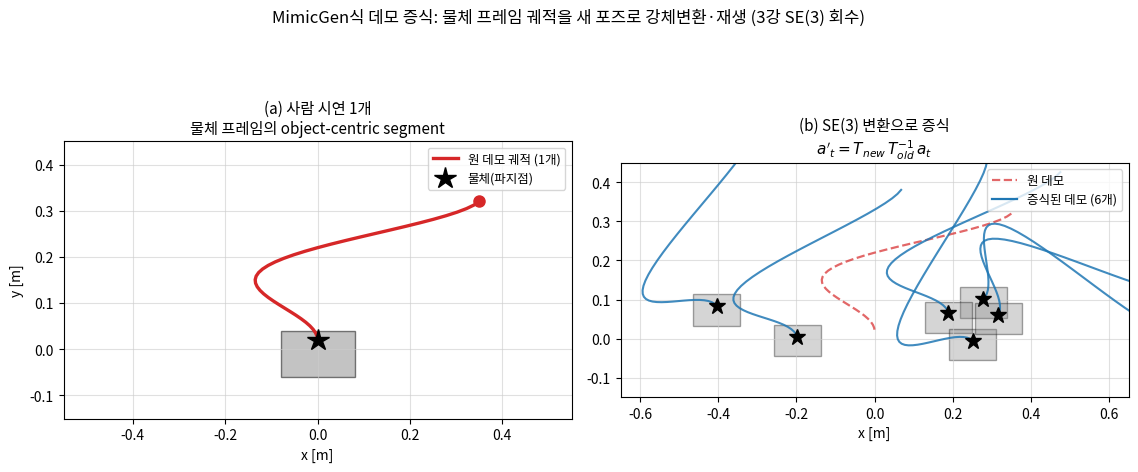
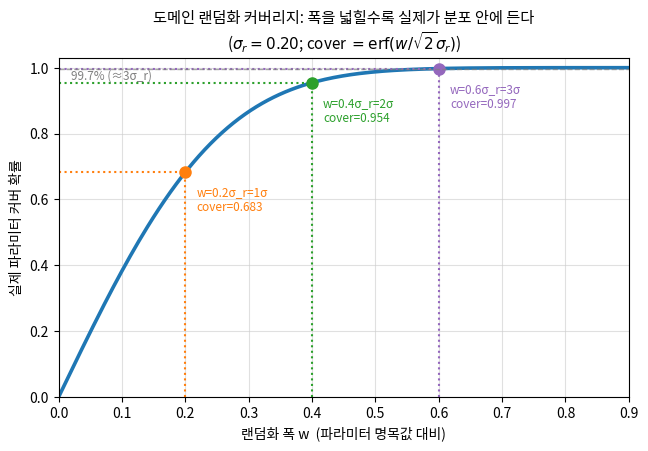
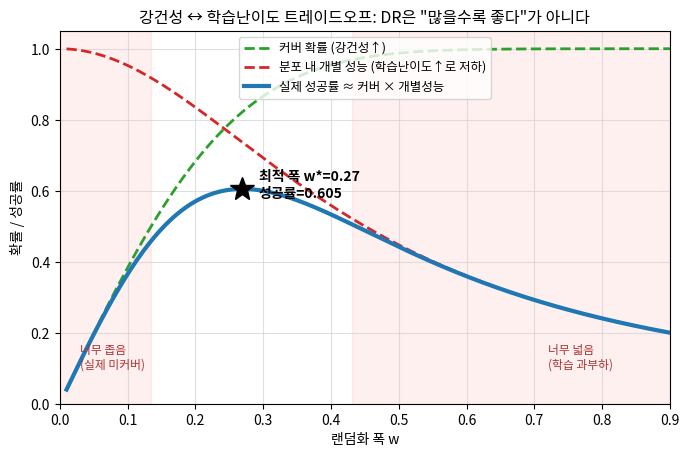
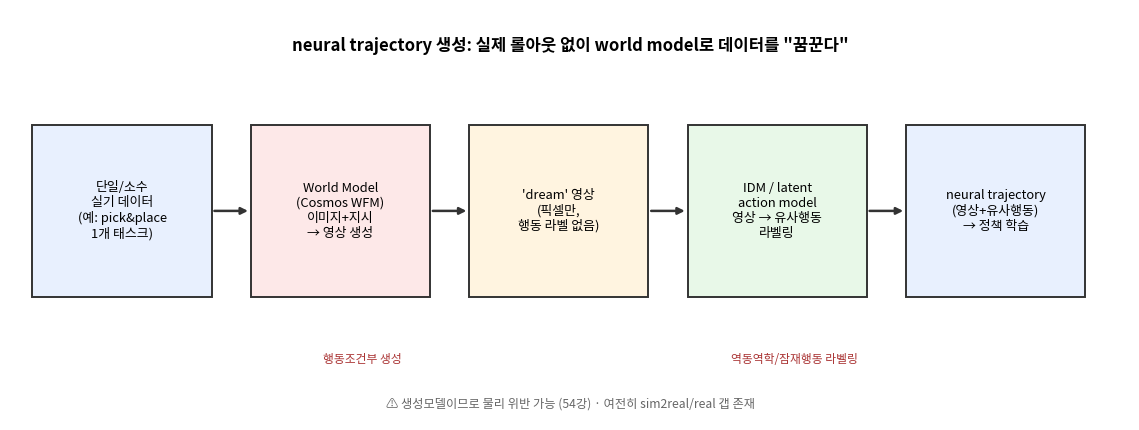

Here is the Python script that generated these plots, in order:
"""
Lec 53 그림 생성 — 합성 데이터와 도메인 랜덤화.
순수 numpy/scipy/matplotlib, 결정론적 시드. CPU 개념 토이.
실행: cd images/lec53 && python3 gen_figs.py
"""
import numpy as np
import matplotlib
matplotlib.use('Agg')
import matplotlib.pyplot as plt
from matplotlib.patches import FancyArrowPatch

plt.rcParams['font.family'] = 'Noto Sans CJK JP'
plt.rcParams['axes.unicode_minus'] = False
plt.rcParams['figure.dpi'] = 110
plt.rcParams['savefig.dpi'] = 110

C_ORIG = '#d62728'    # 원 데모
C_NEW = '#1f77b4'     # 증식된 데모
C_OK = '#2ca02c'
C_BAD = '#d62728'
C_GRID = '#cccccc'


# ---------------------------------------------------------------------------
# SE(3) 유틸 (3강 회수) — 2D 강체변환 T = [[R, t],[0,1]]
# ---------------------------------------------------------------------------
def se2(theta, tx, ty):
    c, s = np.cos(theta), np.sin(theta)
    return np.array([[c, -s, tx], [s, c, ty], [0, 0, 1.0]])


def apply(T, pts):
    """pts: (N,2) -> (N,2). 동차좌표로 변환."""
    h = np.c_[pts, np.ones(len(pts))]
    return (T @ h.T).T[:, :2]


# ===========================================================================
# 그림 1: MimicGen식 SE(3) 데모 증식 (1 -> N 포즈)
# ===========================================================================
def fig1_mimicgen_augment():
    rng = np.random.default_rng(0)
    # 원 데모: 물체 프레임에서 정의된 접근-파지 궤적 (물체 원점 기준)
    # object-centric segment: 물체 좌표계에서 위로 접근 후 내려와 파지
    t = np.linspace(0, 1, 40)
    # 물체 프레임 기준 궤적: 위쪽에서 들어와 원점(파지점)으로
    traj_obj = np.c_[0.35 * np.cos(1.5 * np.pi * t) * (1 - t),
                     0.30 * (1 - t) + 0.02]
    grasp_obj = np.array([[0.0, 0.02]])  # 파지 목표점(물체 프레임)

    # 원 데모의 물체 포즈 T_old
    T_old = se2(0.0, 0.0, 0.0)
    # 새 물체 포즈들 T_new (N개) — 위치+회전 랜덤
    N = 6
    fig, axes = plt.subplots(1, 2, figsize=(11.5, 4.9))

    # (a) 원 데모 하나
    ax = axes[0]
    world_orig = apply(T_old, traj_obj)
    ax.plot(world_orig[:, 0], world_orig[:, 1], '-', color=C_ORIG, lw=2.4,
            label='원 데모 궤적 (1개)')
    ax.plot(world_orig[0, 0], world_orig[0, 1], 'o', color=C_ORIG, ms=8)
    gp = apply(T_old, grasp_obj)[0]
    ax.plot(gp[0], gp[1], '*', color='k', ms=16, label='물체(파지점)')
    ax.add_patch(plt.Rectangle((-0.08, -0.06), 0.16, 0.10, fc='#888', ec='k', alpha=0.5))
    ax.set_title('(a) 사람 시연 1개\n물체 프레임의 object-centric segment', fontsize=11)
    ax.set_xlim(-0.55, 0.55); ax.set_ylim(-0.15, 0.45)
    ax.set_aspect('equal'); ax.grid(True, color=C_GRID, alpha=0.6)
    ax.legend(fontsize=9, loc='upper right')
    ax.set_xlabel('x [m]'); ax.set_ylabel('y [m]')

    # (b) N개 새 포즈로 증식
    ax = axes[1]
    ax.plot(world_orig[:, 0], world_orig[:, 1], '--', color=C_ORIG, lw=1.6,
            alpha=0.7, label='원 데모')
    poses = []
    for i in range(N):
        th = rng.uniform(-0.9, 0.9)
        tx = rng.uniform(-0.42, 0.42)
        ty = rng.uniform(-0.02, 0.10)
        T_new = se2(th, tx, ty)
        # a'_t = T_new @ T_old^{-1} @ a_t  (물체 프레임 재생)
        T_rel = T_new @ np.linalg.inv(T_old)
        wtraj = apply(T_rel, world_orig)
        wgrasp = apply(T_rel, gp.reshape(1, 2))[0]
        ax.plot(wtraj[:, 0], wtraj[:, 1], '-', color=C_NEW, lw=1.5, alpha=0.85)
        ax.plot(wgrasp[0], wgrasp[1], '*', color='k', ms=12)
        ax.add_patch(plt.Rectangle((wgrasp[0] - 0.06, wgrasp[1] - 0.05),
                                   0.12, 0.08, fc='#888', ec='k', alpha=0.35))
        poses.append((th, tx, ty))
    ax.plot([], [], '-', color=C_NEW, lw=1.6, label=f'증식된 데모 ({N}개)')
    ax.set_title('(b) SE(3) 변환으로 증식\n' r"$a'_t = T_{new}\,T_{old}^{-1}\,a_t$",
                 fontsize=11)
    ax.set_xlim(-0.65, 0.65); ax.set_ylim(-0.15, 0.45)
    ax.set_aspect('equal'); ax.grid(True, color=C_GRID, alpha=0.6)
    ax.legend(fontsize=9, loc='upper right')
    ax.set_xlabel('x [m]')

    fig.suptitle('MimicGen식 데모 증식: 물체 프레임 궤적을 새 포즈로 강체변환·재생 (3강 SE(3) 회수)',
                 fontsize=12, y=1.02)
    fig.tight_layout()
    fig.savefig('fig1_mimicgen_augment.png', bbox_inches='tight')
    plt.close(fig)
    print('[fig1] saved.', f'포즈들(theta,tx,ty)={np.round(poses,3).tolist()}')


# ===========================================================================
# 그림 2: 도메인 랜덤화 커버리지 (폭 vs 커버 확률)
# ===========================================================================
def fig2_dr_coverage():
    # 실제 파라미터가 sim 명목값(mu0)에서 delta_real 만큼 벗어나 있다.
    # 랜덤화: param ~ Uniform(mu0 - w, mu0 + w).  '커버'는 실제값이 이 구간 안에 드는 것.
    # 실제값 자체가 불확실(우리가 모르므로) -> 실제값이 N(mu0, s_real) 분포라 가정.
    # 커버 확률 = P(|param_real - mu0| <= w) = erf(w / (sqrt(2) s_real))
    from scipy.special import erf
    s_real = 0.20   # 실제 파라미터의 sim 명목값 대비 표준편차 (예: 마찰계수 상대오차)
    w = np.linspace(0, 0.9, 200)
    cover = erf(w / (np.sqrt(2) * s_real))

    fig, ax = plt.subplots(figsize=(6.6, 4.6))
    ax.plot(w, cover, '-', color=C_NEW, lw=2.6)
    # 특정 폭에서의 커버 확률 표시
    for wi, col in [(0.20, '#ff7f0e'), (0.40, '#2ca02c'), (0.60, '#9467bd')]:
        ci = erf(wi / (np.sqrt(2) * s_real))
        ax.plot([wi, wi], [0, ci], ':', color=col, lw=1.5)
        ax.plot([0, wi], [ci, ci], ':', color=col, lw=1.5)
        ax.plot(wi, ci, 'o', color=col, ms=8)
        ax.annotate(f'w={wi:.1f}σ_r={wi/s_real:.0f}σ\ncover={ci:.3f}',
                    (wi, ci), textcoords='offset points', xytext=(8, -28),
                    fontsize=8.5, color=col)
    ax.axhline(0.997, color='gray', ls='--', lw=1, alpha=0.7)
    ax.text(0.02, 0.965, '99.7% (≈3σ_r)', fontsize=8.5, color='gray')
    ax.set_xlabel('랜덤화 폭 w  (파라미터 명목값 대비)')
    ax.set_ylabel('실제 파라미터 커버 확률')
    ax.set_title('도메인 랜덤화 커버리지: 폭을 넓힐수록 실제가 분포 안에 든다\n'
                 r'($\sigma_r=0.20$; cover $= \mathrm{erf}(w/\sqrt{2}\sigma_r)$)',
                 fontsize=11)
    ax.set_ylim(0, 1.03); ax.set_xlim(0, 0.9)
    ax.grid(True, color=C_GRID, alpha=0.6)
    fig.tight_layout()
    fig.savefig('fig2_dr_coverage.png', bbox_inches='tight')
    plt.close(fig)
    print('[fig2] saved.',
          f'cover(w=0.2)={erf(0.2/(np.sqrt(2)*s_real)):.4f}, '
          f'cover(w=0.4)={erf(0.4/(np.sqrt(2)*s_real)):.4f}, '
          f'cover(w=0.6)={erf(0.6/(np.sqrt(2)*s_real)):.4f}')


# ===========================================================================
# 그림 3: 강건성-학습난이도 트레이드오프
# ===========================================================================
def fig3_robustness_tradeoff():
    """
    폭 w가 커지면:
      - 커버 확률 ↑ -> 실제에서 성공 가능성 ↑ (강건성)
      - 그러나 정책이 넓은 분포를 동시에 맞춰야 함 -> 최적 성능 ↓ (학습난이도)
    토이 모델:
      real_success(w) = cover(w) * peak(w)
        cover(w) = erf(w/(sqrt2 s_real))           # 실제가 분포 안에 들 확률
        peak(w)  = 1/(1 + (w/w_cap)^2)             # 넓힐수록 정책 용량 한계로 개별 성능 저하
    """
    from scipy.special import erf
    s_real = 0.20
    w_cap = 0.45   # 정책 용량 스케일 (넓어질수록 개별 파라미터 성능 저하)
    w = np.linspace(0.01, 0.9, 300)
    cover = erf(w / (np.sqrt(2) * s_real))
    peak = 1.0 / (1.0 + (w / w_cap) ** 2)
    real_succ = cover * peak

    w_star = w[np.argmax(real_succ)]
    s_star = real_succ.max()

    fig, ax = plt.subplots(figsize=(7.0, 4.7))
    ax.plot(w, cover, '--', color='#2ca02c', lw=2, label='커버 확률 (강건성↑)')
    ax.plot(w, peak, '--', color='#d62728', lw=2, label='분포 내 개별 성능 (학습난이도↑로 저하)')
    ax.plot(w, real_succ, '-', color=C_NEW, lw=3, label='실제 성공률 ≈ 커버 × 개별성능')
    ax.plot(w_star, s_star, '*', color='k', ms=18, zorder=5)
    ax.annotate(f'최적 폭 w*={w_star:.2f}\n성공률={s_star:.3f}',
                (w_star, s_star), textcoords='offset points', xytext=(12, -6),
                fontsize=10, fontweight='bold')
    ax.axvspan(0, w_star * 0.5, alpha=0.06, color='red')
    ax.axvspan(w_star * 1.6, 0.9, alpha=0.06, color='red')
    ax.text(0.03, 0.10, '너무 좁음\n(실제 미커버)', fontsize=8.5, color='#a33')
    ax.text(0.72, 0.10, '너무 넓음\n(학습 과부하)', fontsize=8.5, color='#a33')
    ax.set_xlabel('랜덤화 폭 w')
    ax.set_ylabel('확률 / 성공률')
    ax.set_title('강건성 ↔ 학습난이도 트레이드오프: DR은 "많을수록 좋다"가 아니다',
                 fontsize=11.5)
    ax.set_ylim(0, 1.05); ax.set_xlim(0, 0.9)
    ax.legend(fontsize=9, loc='upper center')
    ax.grid(True, color=C_GRID, alpha=0.6)
    fig.tight_layout()
    fig.savefig('fig3_robustness_tradeoff.png', bbox_inches='tight')
    plt.close(fig)
    print('[fig3] saved.', f'w*={w_star:.4f}, success*={s_star:.4f}')
    return w_star, s_star


# ===========================================================================
# 그림 4: neural trajectory 생성 파이프라인 (DreamGen/Cosmos)
# ===========================================================================
def fig4_neural_pipeline():
    fig, ax = plt.subplots(figsize=(11.5, 4.4))
    ax.axis('off')

    boxes = [
        (0.02, "단일/소수\n실기 데이터\n(예: pick&place\n1개 태스크)", '#e8f0fe'),
        (0.215, "World Model\n(Cosmos WFM)\n이미지+지시\n→ 영상 생성", '#fde8e8'),
        (0.41, "'dream' 영상\n(픽셀만,\n행동 라벨 없음)", '#fff4e0'),
        (0.605, "IDM / latent\naction model\n영상 → 유사행동\n라벨링", '#e8f8e8'),
        (0.80, "neural trajectory\n(영상+유사행동)\n→ 정책 학습", '#e8f0fe'),
    ]
    bw, bh, by = 0.16, 0.42, 0.30
    centers = []
    for x, txt, col in boxes:
        ax.add_patch(plt.Rectangle((x, by), bw, bh, fc=col, ec='#333', lw=1.4,
                                   transform=ax.transAxes))
        ax.text(x + bw / 2, by + bh / 2, txt, ha='center', va='center',
                fontsize=9.3, transform=ax.transAxes)
        centers.append(x + bw)

    for i in range(len(boxes) - 1):
        x0 = boxes[i][0] + bw
        x1 = boxes[i + 1][0]
        ax.annotate('', xy=(x1, by + bh / 2), xytext=(x0, by + bh / 2),
                    xycoords='axes fraction',
                    arrowprops=dict(arrowstyle='-|>', color='#333', lw=1.8))

    ax.text(0.5, 0.90, 'neural trajectory 생성: 실제 롤아웃 없이 world model로 데이터를 "꿈꾼다"',
            ha='center', fontsize=12, transform=ax.transAxes, fontweight='bold')
    ax.text(0.315, 0.14, '행동조건부 생성', ha='center', fontsize=8.5,
            color='#a33', transform=ax.transAxes, style='italic')
    ax.text(0.70, 0.14, '역동역학/잠재행동 라벨링', ha='center', fontsize=8.5,
            color='#a33', transform=ax.transAxes, style='italic')
    ax.text(0.5, 0.03,
            '⚠ 생성모델이므로 물리 위반 가능 (54강) · 여전히 sim2real/real 갭 존재',
            ha='center', fontsize=8.8, color='#666', transform=ax.transAxes)

    fig.tight_layout()
    fig.savefig('fig4_neural_pipeline.png', bbox_inches='tight')
    plt.close(fig)
    print('[fig4] saved.')


if __name__ == '__main__':
    fig1_mimicgen_augment()
    fig2_dr_coverage()
    fig3_robustness_tradeoff()
    fig4_neural_pipeline()
    print('모든 그림 생성 완료.')
